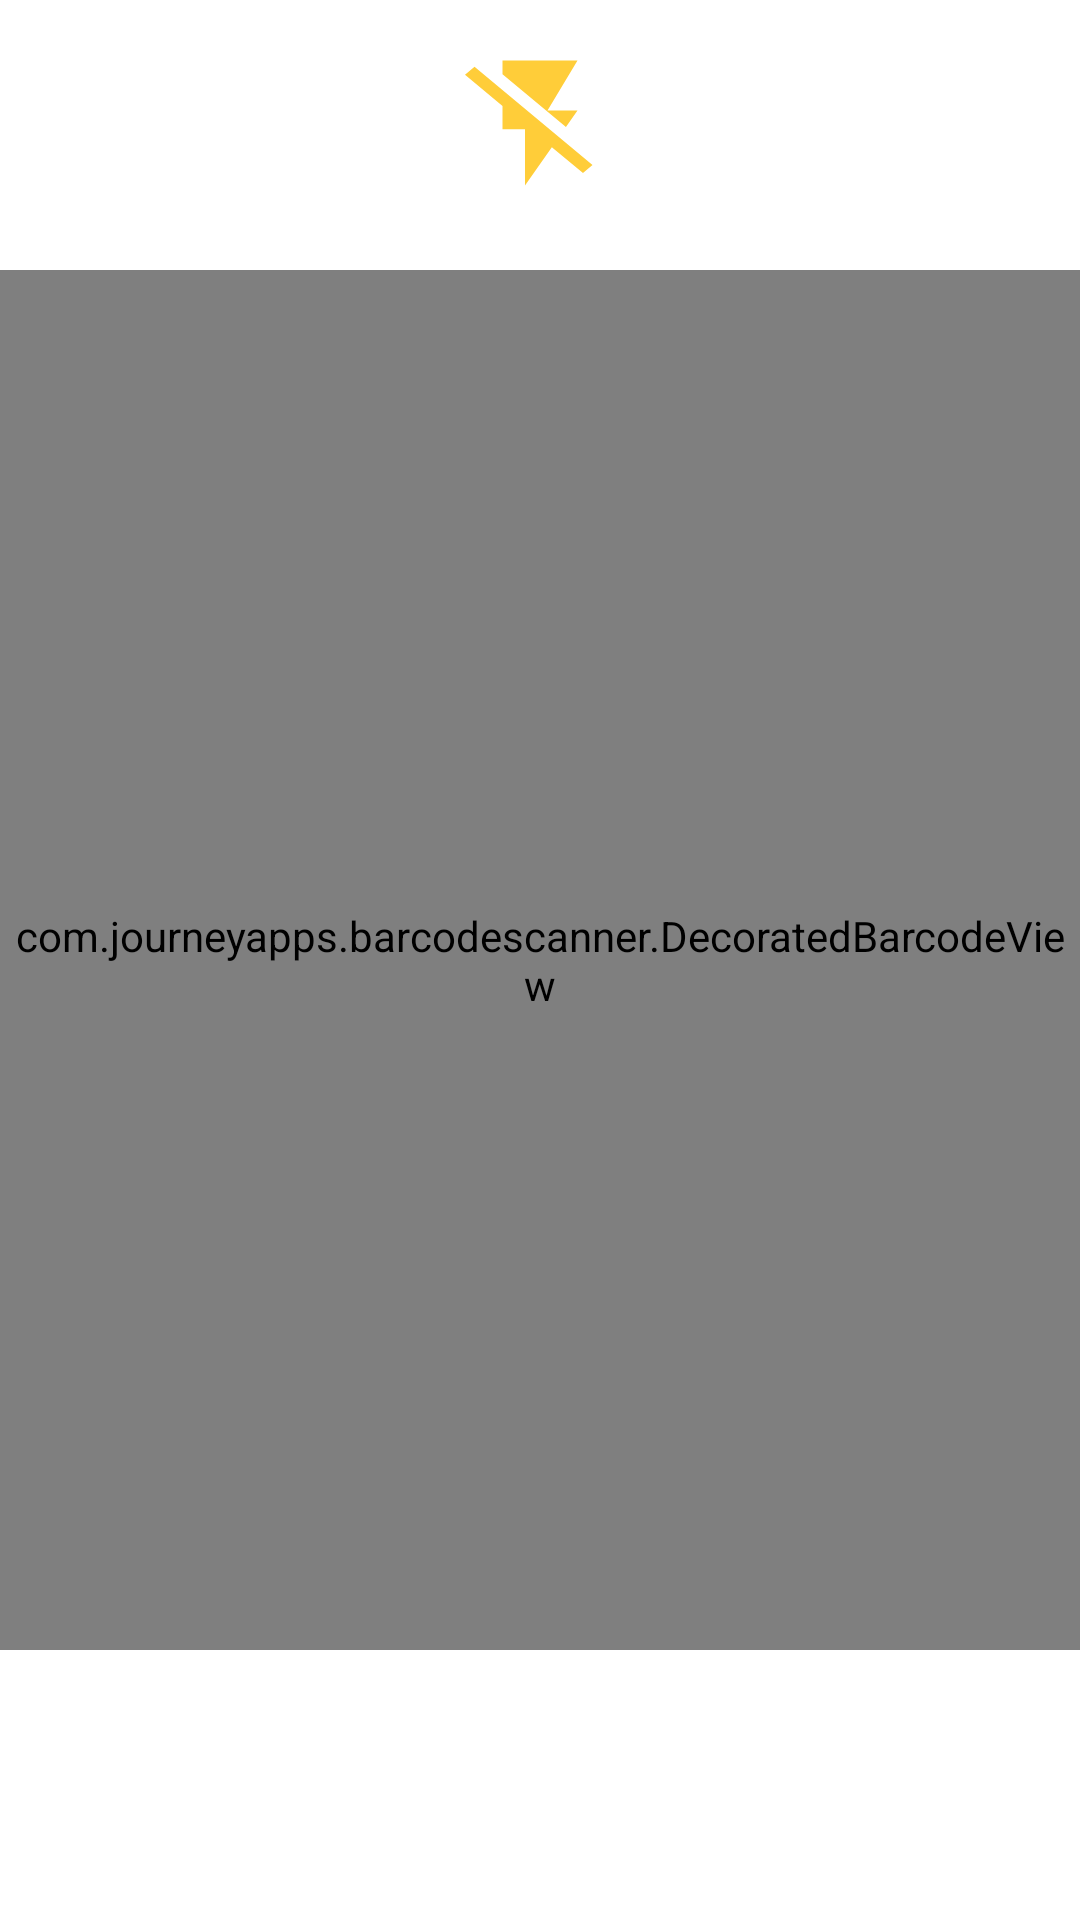

Reconstruct the res/layout file that produces this screen, plus the resources it refers to.
<!-- AndroidManifest.xml: application theme AppTheme -->
<!-- res/layout/capture_flash.xml -->
<?xml version="1.0" encoding="UTF-8"?>
<RelativeLayout xmlns:android="http://schemas.android.com/apk/res/android"
    xmlns:tools="http://schemas.android.com/tools"
    xmlns:app="http://schemas.android.com/apk/res-auto"
    android:orientation="vertical"
    android:layout_width="match_parent"
    android:layout_height="match_parent">

    <Button
        android:id="@+id/switch_flashlight_on"
        android:layout_width="60dp"
        android:layout_height="50dp"
        android:layout_marginTop="16dp"
        android:layout_alignParentTop="true"
        android:layout_centerHorizontal="true"
        android:background="@drawable/flashoff"
        android:onClick="toggleFlash"
        android:visibility="visible" />

    <Button
        android:id="@+id/switch_flashlight_off"
        android:layout_width="60dp"
        android:layout_height="50dp"
        android:layout_marginTop="16dp"
        android:layout_alignParentTop="true"
        android:layout_centerHorizontal="true"
        android:background="@drawable/flashon"
        android:onClick="toggleFlash"
        android:visibility="gone" />

    <com.journeyapps.barcodescanner.DecoratedBarcodeView
        android:layout_alignParentLeft="true"
        android:layout_alignParentRight="true"
        android:layout_alignParentBottom="true"
        android:layout_alignParentTop="true"
        android:layout_width="match_parent"
        android:layout_height="match_parent"
        android:layout_marginTop="90dp"
        android:layout_marginBottom="90dp"
        android:id="@+id/zxing_barcode_scanner"
        app:zxing_preview_scaling_strategy="centerCrop"
        app:zxing_use_texture_view="false"
        android:layout_alignParentEnd="true"
        android:layout_alignParentStart="true" />

</RelativeLayout>
<!-- resources referenced by this layout -->
<resources>
  <!-- drawable flashoff (drawable-anydpi) -->
  <vector xmlns:android="http://schemas.android.com/apk/res/android"
      android:width="24dp"
      android:height="24dp"
      android:viewportWidth="24"
      android:viewportHeight="24"
      android:tint="#FFC107"
      android:alpha="0.8">
    <path
        android:fillColor="@android:color/white"
        android:pathData="M3.27,3L2,4.27l5,5V13h3v9l3.58,-6.14L17.73,20 19,18.73 3.27,3zM17,10h-4l4,-8H7v2.18l8.46,8.46L17,10z"/>
  </vector>
  <!-- drawable flashon (drawable-anydpi) -->
  <vector xmlns:android="http://schemas.android.com/apk/res/android"
      android:width="24dp"
      android:height="24dp"
      android:viewportWidth="24"
      android:viewportHeight="24"
      android:tint="#FFC107"
      android:alpha="0.8">
    <path
        android:fillColor="@android:color/white"
        android:pathData="M7,2v11h3v9l7,-12h-4l4,-8z"/>
  </vector>
  <style name="AppTheme" parent="Theme.MaterialComponents.Light.NoActionBar">
          
          <item name="colorPrimary">@color/colorPrimary</item>
          <item name="colorPrimaryDark">@color/colorPrimaryDark</item>
          <item name="colorAccent">@color/colorAccent</item>
      </style>
  <color name="colorPrimary">#FFC107</color>
  <color name="colorPrimaryDark">#FFA000</color>
  <color name="colorAccent">#FF4081</color>
</resources>
